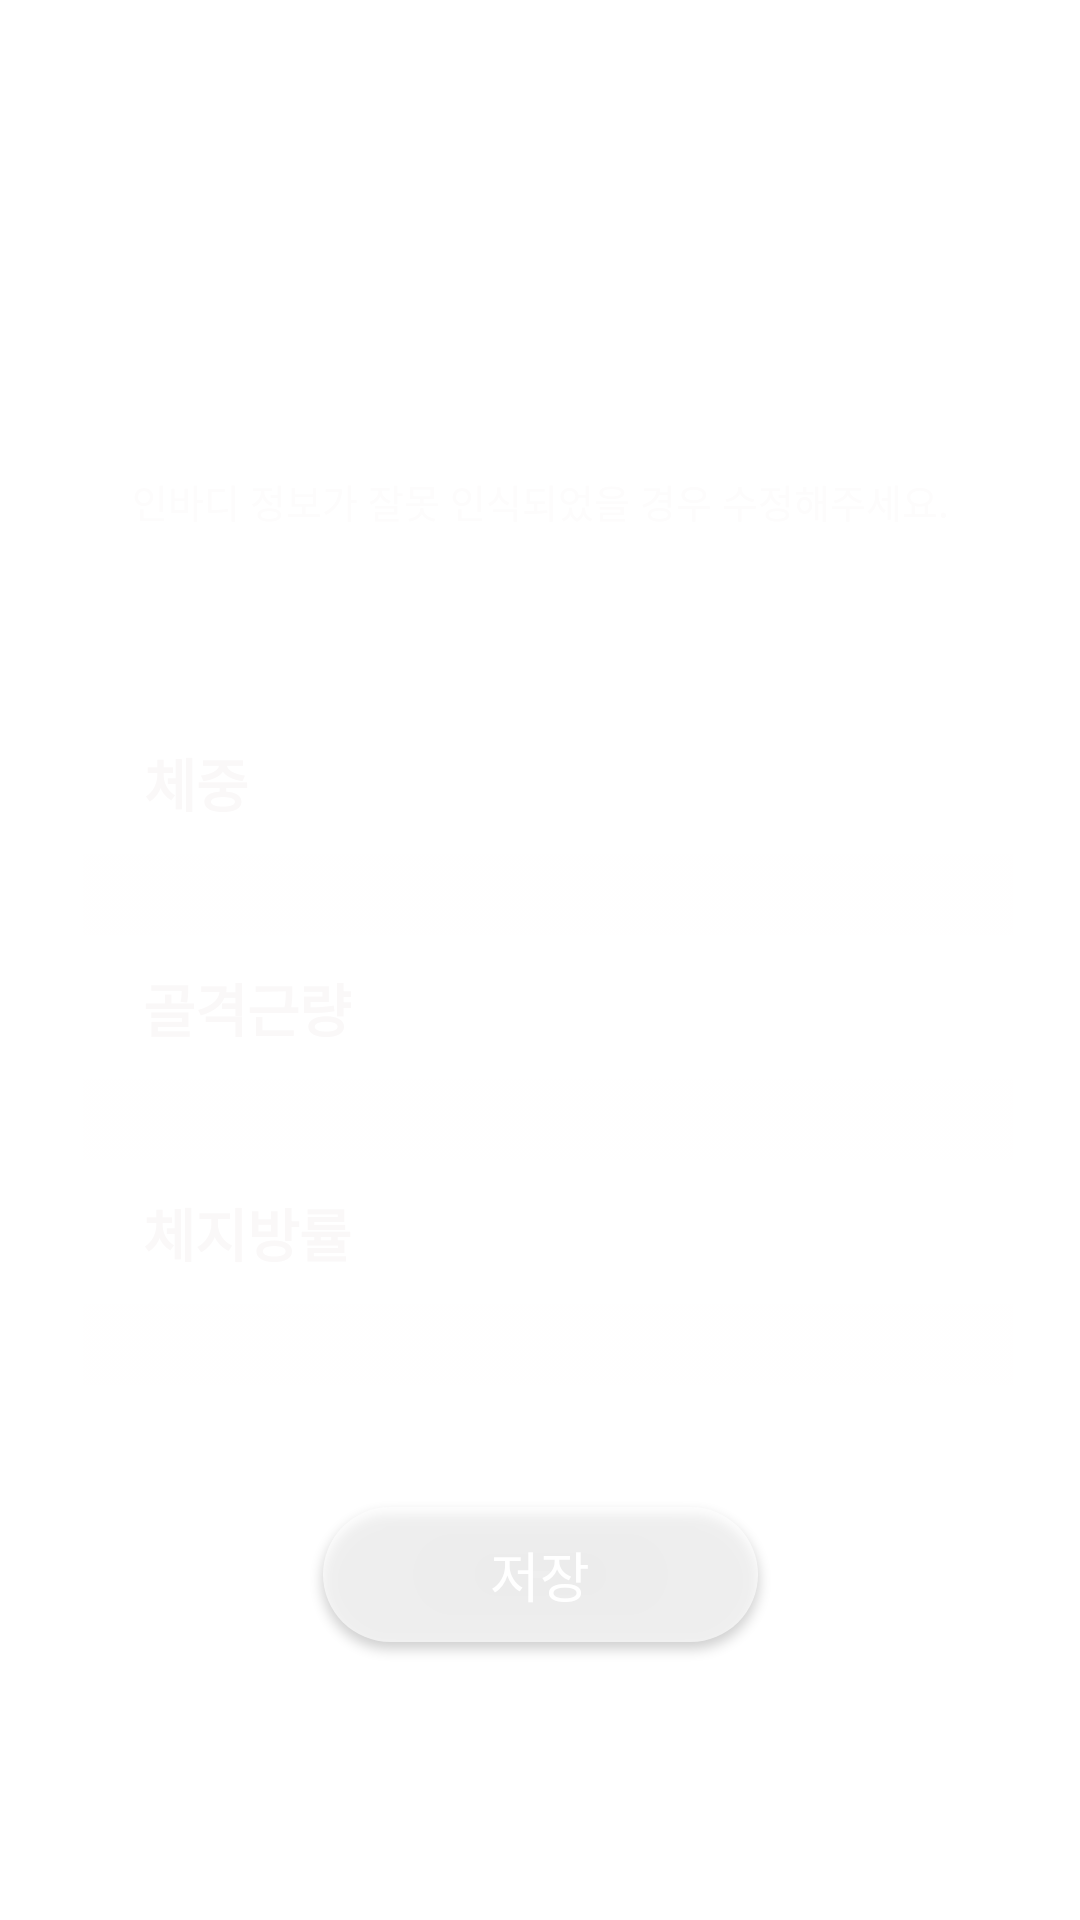

Produce the Android XML layout that renders to this screen, including the resource entries it uses.
<!-- AndroidManifest.xml: application theme Theme.pt_dfinal -->
<!-- res/layout/activity_cameracheck.xml -->
<?xml version="1.0" encoding="utf-8"?>
<androidx.constraintlayout.widget.ConstraintLayout xmlns:android="http://schemas.android.com/apk/res/android"
    xmlns:app="http://schemas.android.com/apk/res-auto"
    xmlns:tools="http://schemas.android.com/tools"
    android:layout_width="match_parent"
    android:layout_height="match_parent"
    android:background="@drawable/aaa">



    <FrameLayout
        android:id="@+id/fragment_container"
        android:layout_width="match_parent"
        android:layout_height="match_parent" />


    <TextView
        android:id="@+id/textView14"
        android:layout_width="wrap_content"
        android:layout_height="wrap_content"
        android:layout_marginTop="55dp"
        android:text="Personal Trainer"
        android:textColor="#FFFFFF"
        android:textSize="24sp"
        app:layout_constraintEnd_toEndOf="parent"
        app:layout_constraintStart_toStartOf="parent"
        app:layout_constraintTop_toTopOf="parent" />

    <TextView
        android:id="@+id/textView16"
        android:layout_width="wrap_content"
        android:layout_height="wrap_content"
        android:layout_marginTop="70dp"
        android:text="인바디 정보가 잘못 인식되었을 경우 수정해주세요."
        android:textColor="#FDFCFC"
        android:textSize="13sp"
        app:layout_constraintEnd_toEndOf="parent"
        app:layout_constraintStart_toStartOf="parent"
        app:layout_constraintTop_toBottomOf="@+id/textView14"
        tools:ignore="MissingConstraints" />

    <TextView
        android:id="@+id/textView17"
        android:layout_width="wrap_content"
        android:layout_height="wrap_content"
        android:layout_marginTop="70dp"
        android:text="체중"
        android:textColor="#FAF8F8"
        android:textSize="19sp"
        android:textStyle="bold"
        app:layout_constraintEnd_toEndOf="parent"
        app:layout_constraintHorizontal_bias="0.148"
        app:layout_constraintStart_toStartOf="parent"
        app:layout_constraintTop_toBottomOf="@+id/textView16"
        tools:ignore="MissingConstraints" />

    <TextView
        android:id="@+id/textView18"
        android:layout_width="wrap_content"
        android:layout_height="wrap_content"
        android:layout_marginTop="10dp"
        android:text="골격근량"
        android:textColor="#FAF8F8"
        android:textSize="19sp"
        android:textStyle="bold"
        app:layout_constraintEnd_toEndOf="parent"
        app:layout_constraintHorizontal_bias="0.164"
        app:layout_constraintStart_toStartOf="parent"
        app:layout_constraintTop_toBottomOf="@+id/updateWeight"
        tools:ignore="MissingConstraints" />

    <TextView
        android:id="@+id/textView19"
        android:layout_width="wrap_content"
        android:layout_height="wrap_content"
        android:layout_marginTop="10dp"
        android:text="체지방률"
        android:textColor="#FAF8F8"
        android:textSize="19sp"
        android:textStyle="bold"
        app:layout_constraintEnd_toEndOf="parent"
        app:layout_constraintHorizontal_bias="0.164"
        app:layout_constraintStart_toStartOf="parent"
        app:layout_constraintTop_toBottomOf="@+id/muscle"
        tools:ignore="MissingConstraints" />

    <EditText
        android:id="@+id/updateWeight"
        android:layout_width="310dp"
        android:layout_height="27dp"
        android:layout_marginTop="10dp"
        android:background="@android:drawable/bottom_bar"
        android:backgroundTint="#63FFFEFE"
        android:ems="10"
        android:textColor="#FDFCFC"
        android:textSize="16sp"
        app:layout_constraintEnd_toEndOf="parent"
        app:layout_constraintHorizontal_bias="0.554"
        app:layout_constraintStart_toStartOf="parent"
        app:layout_constraintTop_toBottomOf="@+id/textView17"
        tools:ignore="MissingConstraints" />

    <EditText
        android:id="@+id/muscle"
        android:layout_width="310dp"
        android:layout_height="27dp"
        android:layout_marginTop="10dp"
        android:background="@android:drawable/bottom_bar"
        android:backgroundTint="#63FFFEFE"
        android:ems="10"
        android:textColor="#FDFCFC"
        android:textSize="16sp"
        app:layout_constraintEnd_toEndOf="parent"
        app:layout_constraintHorizontal_bias="0.554"
        app:layout_constraintStart_toStartOf="parent"
        app:layout_constraintTop_toBottomOf="@+id/textView18"
        tools:ignore="MissingConstraints" />

    <EditText
        android:id="@+id/check_fat"
        android:layout_width="310dp"
        android:layout_height="27dp"
        android:layout_marginTop="10dp"
        android:background="@android:drawable/bottom_bar"
        android:backgroundTint="#63FFFEFE"
        android:ems="10"
        android:textColor="#FDFCFC"
        android:textSize="16sp"
        app:layout_constraintEnd_toEndOf="parent"
        app:layout_constraintHorizontal_bias="0.554"
        app:layout_constraintStart_toStartOf="parent"
        app:layout_constraintTop_toBottomOf="@+id/textView19"
        tools:ignore="MissingConstraints" />

    <android.widget.Button
        android:id="@+id/save"
        android:layout_width="145dp"
        android:layout_height="45dp"
        android:layout_marginTop="50dp"
        android:layout_marginBottom="102dp"
        android:background="@drawable/button_inbodynext"
        android:backgroundTint="#A8FFFFFF"
        android:text="저장"
        android:textColor="#FFFFFF"
        android:textSize="18sp"
        app:layout_constraintBottom_toBottomOf="parent"
        app:layout_constraintEnd_toEndOf="parent"
        app:layout_constraintStart_toStartOf="parent"
        app:layout_constraintTop_toBottomOf="@+id/check_fat"
        tools:ignore="MissingConstraints" />

</androidx.constraintlayout.widget.ConstraintLayout>
<!-- resources referenced by this layout -->
<resources>
  <!-- drawable button_inbodynext (drawable-hdpi) -->
  <?xml version="1.0" encoding="utf-8"?>
  <shape xmlns:android="http://schemas.android.com/apk/res/android"
      android:shape="rectangle">
  
      # 테두리 내부 색상
      <solid android:color="#DADADA"/>
  
      # 테두리 모서리 설정
      <corners
          android:radius="30dp" />
  
  </shape>
  <style name="Theme.pt_dfinal" parent="Theme.MaterialComponents.DayNight.DarkActionBar">
          
          
          
          <item name="colorOnPrimary">@color/white</item>
          
          <item name="colorSecondary">@color/teal_200</item>
          <item name="colorSecondaryVariant">@color/teal_700</item>
          <item name="colorOnSecondary">@color/black</item>
          
          <item name="android:statusBarColor" tools:targetApi="l">?attr/colorPrimaryVariant</item>
          
  
          <item name="colorAccent">@color/colorPT2</item>
  
          <item name="colorPrimary">@color/colorPT2</item>
          <item name="colorPrimaryVariant">@color/colorPT</item>
  
          
          <item name="windowActionBar">false</item>
          <item name="windowNoTitle">true</item>
          <item name="android:windowFullscreen">true</item>
  
  
      </style>
  <color name="white">#FFFFFFFF</color>
  <color name="teal_200">#FF03DAC5</color>
  <color name="teal_700">#FF018786</color>
  <color name="black">#FF000000</color>
  <color name="colorPT2">#699CBE</color>
  <color name="colorPT">#4B6DA1</color>
</resources>
